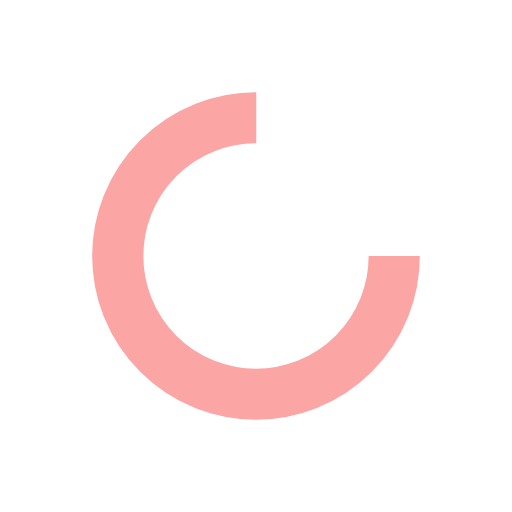
t = 0.00 s
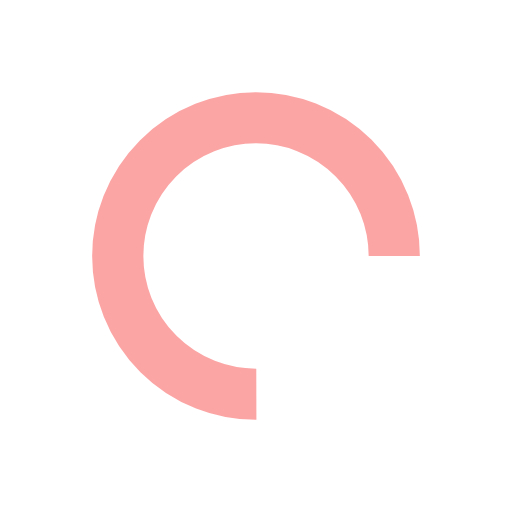
t = 0.23 s
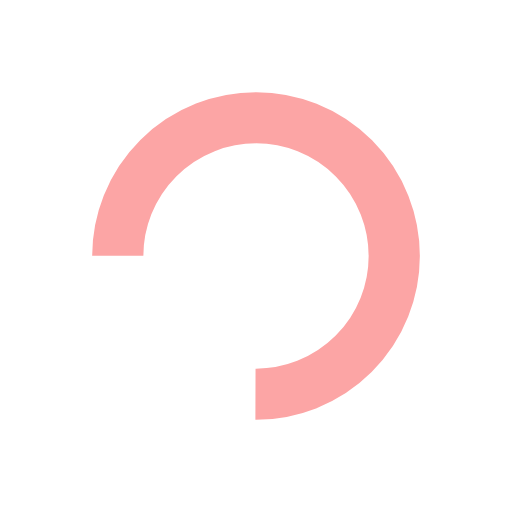
t = 0.46 s
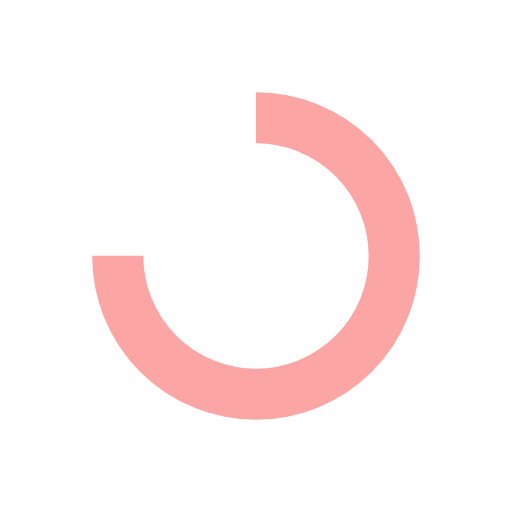
t = 0.69 s

The animated SVG that drew these frames (rendered in a browser with its animation timeline set to each time). Animation: 1 SMIL element (animateTransform=1); one cycle of 0.92 s, repeats indefinitely.

<?xml version="1.0" encoding="utf-8"?>
<svg xmlns="http://www.w3.org/2000/svg" xmlns:xlink="http://www.w3.org/1999/xlink" style="margin: auto; background: none; display: block; shape-rendering: auto;" width="200px" height="200px" viewBox="0 0 100 100" preserveAspectRatio="xMidYMid">
<circle cx="50" cy="50" fill="none" stroke="#fca5a5" stroke-width="10" r="27" stroke-dasharray="127.23450247038662 44.411500823462205">
  <animateTransform attributeName="transform" type="rotate" repeatCount="indefinite" dur="0.9174311926605504s" values="0 50 50;360 50 50" keyTimes="0;1"></animateTransform>
</circle>
<!-- [ldio] generated by https://loading.io/ --></svg>